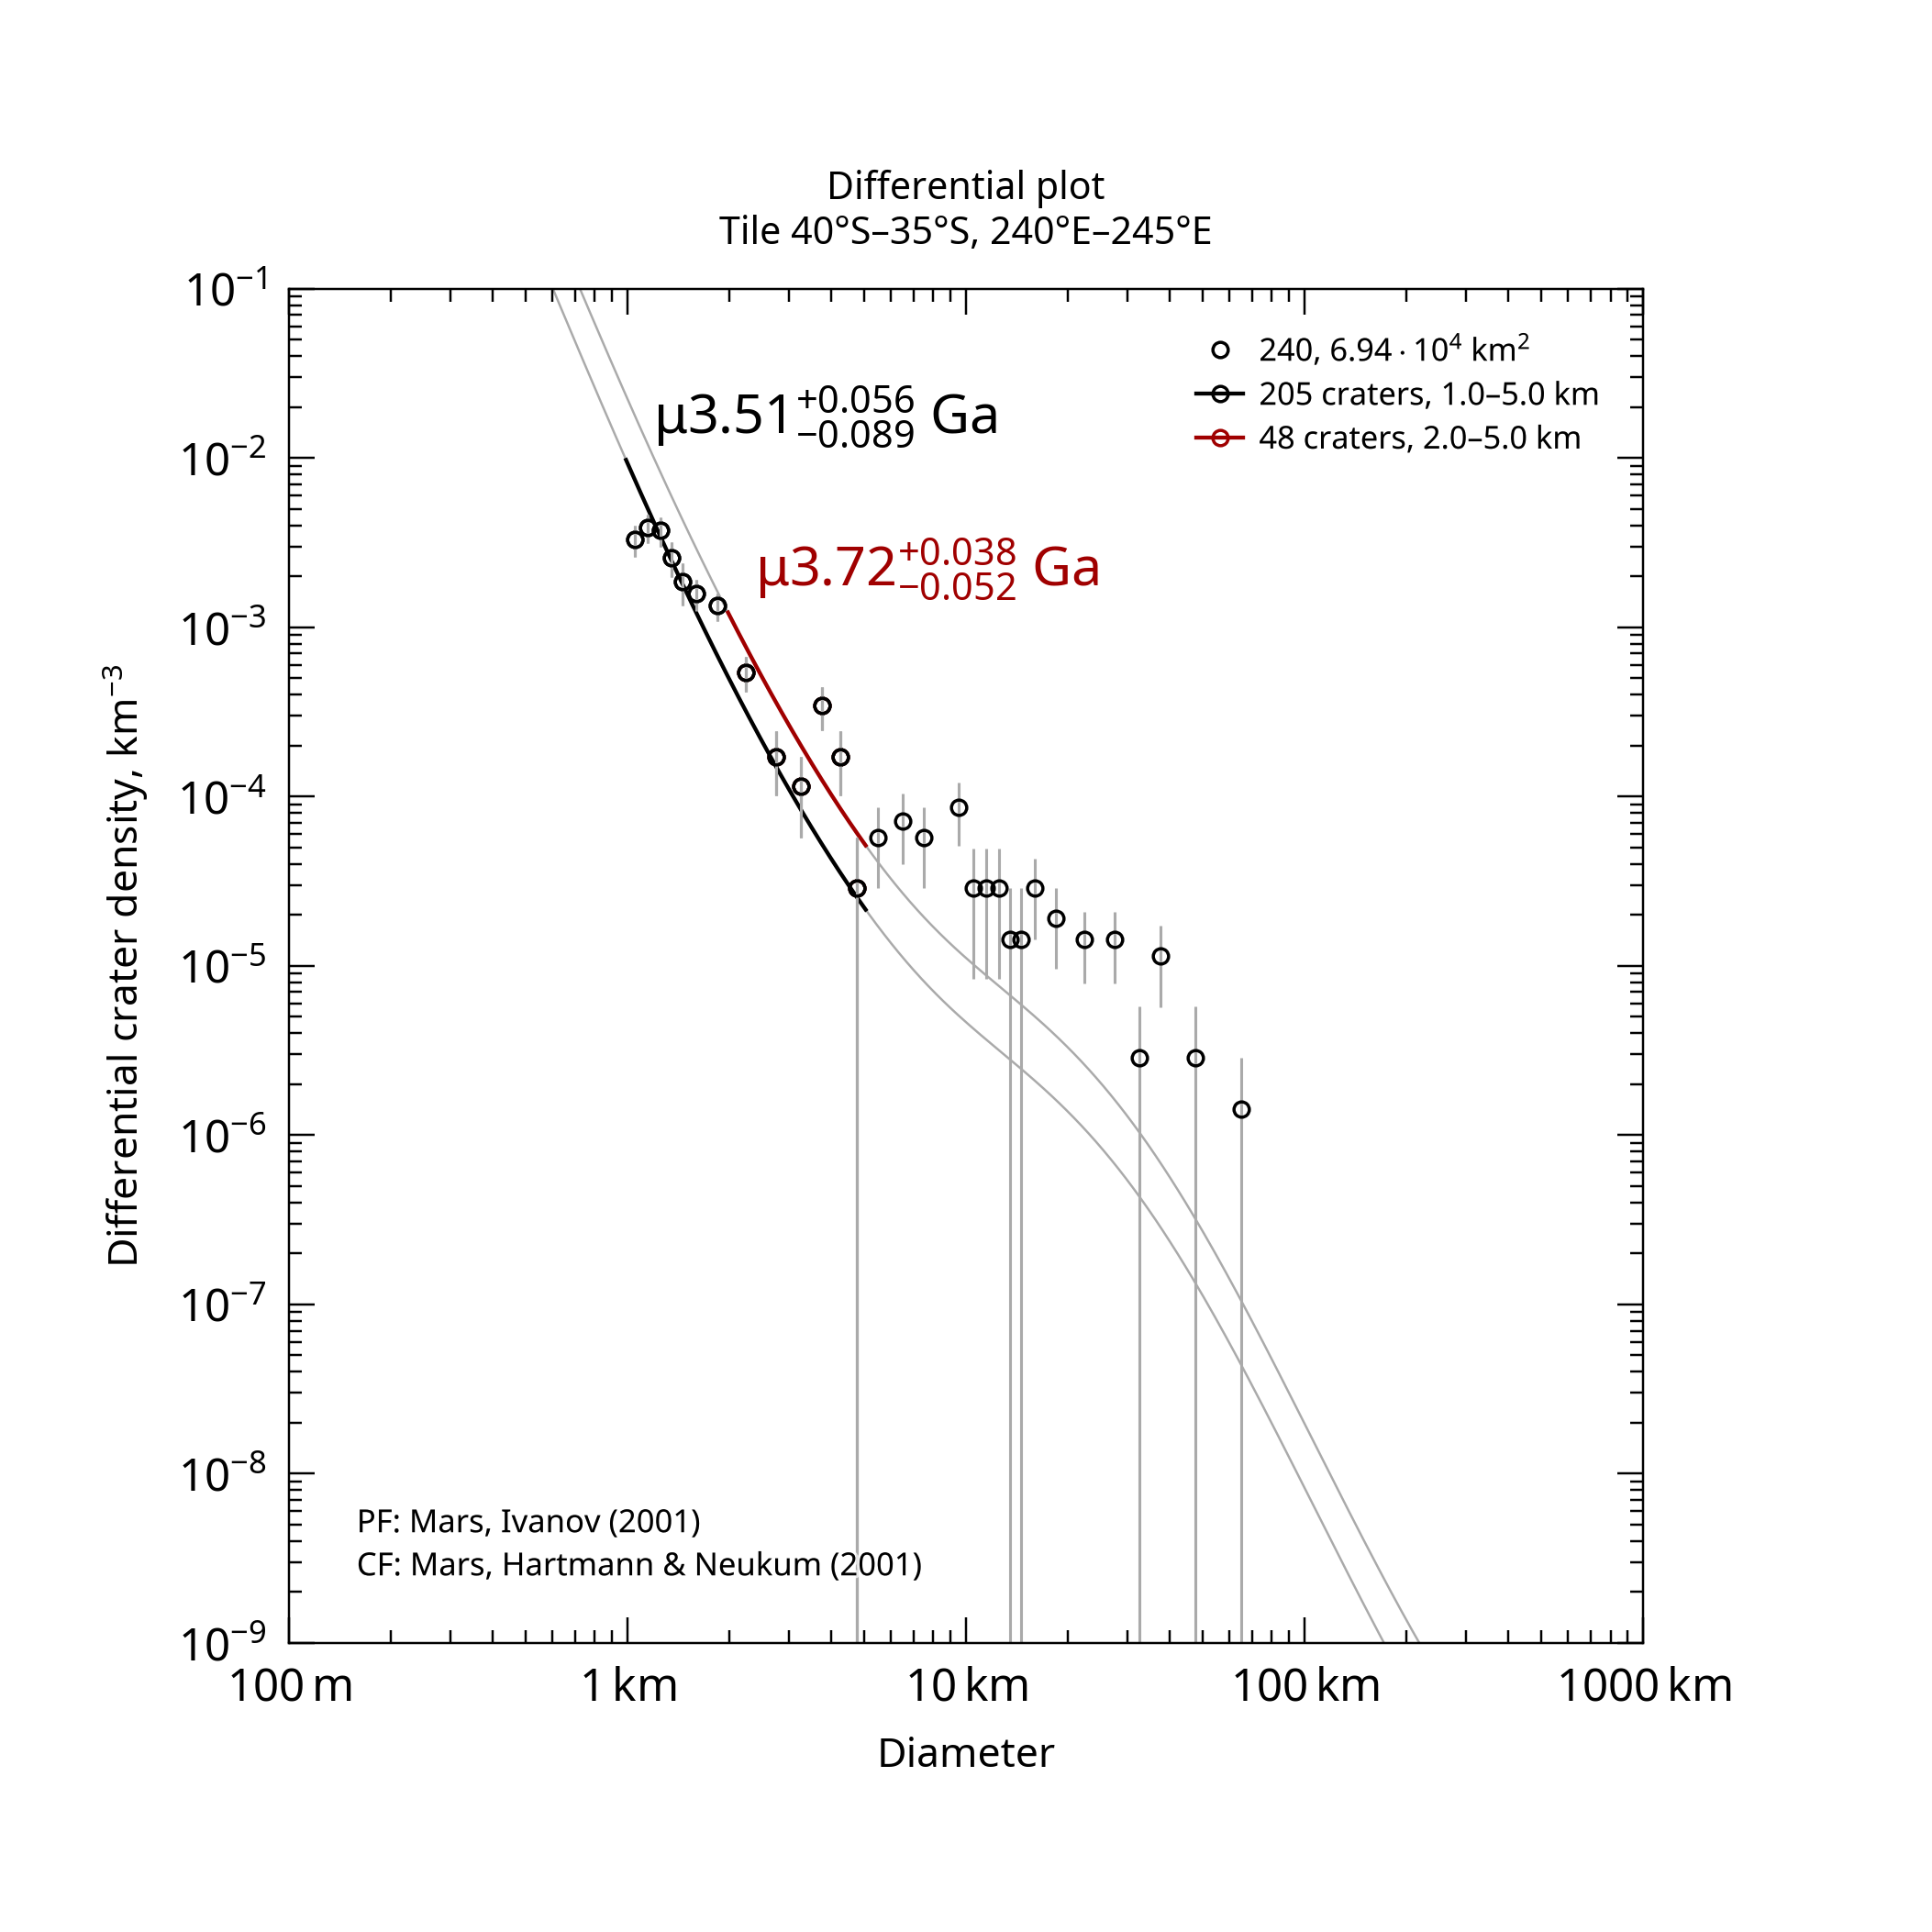

Data behind this chart, as committed beside it:
, , , , , , , , , , , , , , , , , , , , Formatted values [paste MathML into Word…
, , , , , , , , , , , , , , , , , , , , , MathML, , Latex
Name, Area, Binning, d_min, d_max, Method, Resurf, N, N_event, Age, Age-, Age+, a0, a0-, a0+, N(1), N(1)-, N(1)+, Source, , Range, Age, N(1), Age
240, 69444, pseudo-log, 1, 5, d-fit, 0, 205.0, 205, 3.51, 3.42, 3.57, -2.536, -2.636, -2.455, 2.91e-03, 2.31e-03, 3.51e-03, tiles_scc/tile_lat-40_lon+240.scc, , 1.0–5.0 km, <math xmlns="http://www.w3.org/1998/Math…, <math xmlns="http://www.w3.org/1998/Math…, $\mu3.51^{+0.056}_{-0.089}$ Ga
240, 69444, pseudo-log, 2, 5, d-fit, 0, 48.0, 48, 3.72, 3.67, 3.76, -2.157, -2.269, -2.068, 6.96e-03, 5.39e-03, 8.54e-03, tiles_scc/tile_lat-40_lon+240.scc, , 2.0–5.0 km, <math xmlns="http://www.w3.org/1998/Math…, <math xmlns="http://www.w3.org/1998/Math…, $\mu3.72^{+0.038}_{-0.052}$ Ga
